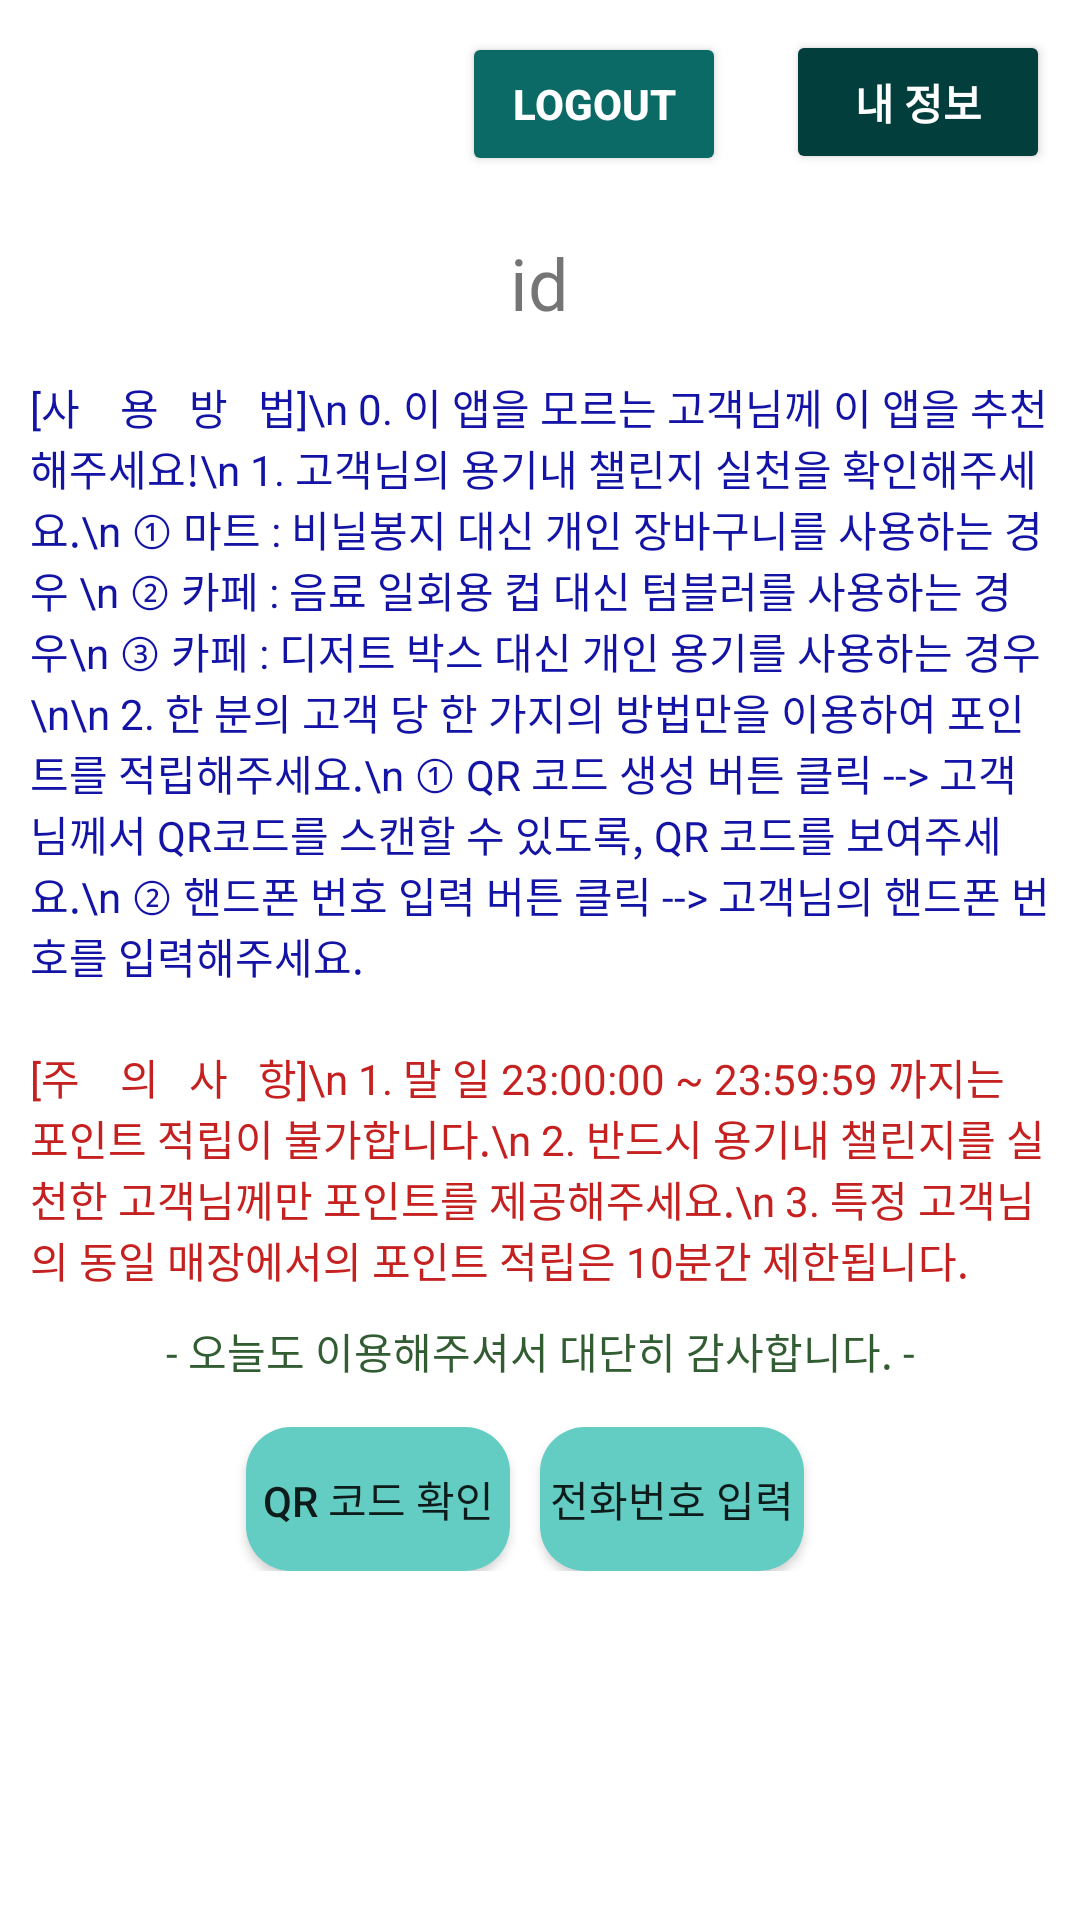

Write the Android layout XML for this screen, with the resource values it uses.
<!-- AndroidManifest.xml: application theme Theme.EcoBrandlyApp -->
<!-- res/layout/activity_home_enterprise.xml -->
<?xml version="1.0" encoding="utf-8"?>
<ScrollView xmlns:android="http://schemas.android.com/apk/res/android"
    xmlns:app="http://schemas.android.com/apk/res-auto"
    xmlns:tools="http://schemas.android.com/tools"
    android:id="@+id/ScrollView1"
    android:layout_width="match_parent"
    android:layout_height="match_parent"
    android:background="@drawable/eco_back">

    <LinearLayout
        android:layout_width="match_parent"
        android:layout_height="match_parent"
        android:orientation="vertical">

        <LinearLayout
            android:layout_width="match_parent"
            android:layout_height="wrap_content"
            android:gravity="right"
            android:orientation="horizontal">

            <Button
                android:id="@+id/btn_logout"
                style="@style/logout_button"
                android:layout_width="wrap_content"
                android:layout_height="wrap_content"
                android:layout_margin="10dp"
                android:text="Logout" />

            <Button
                android:id="@+id/btn_information2"
                style="@style/info_button"
                android:layout_width="wrap_content"
                android:layout_height="wrap_content"
                android:layout_margin="10dp"
                android:text="내 정보" />
        </LinearLayout>

        <LinearLayout
            android:layout_width="match_parent"
            android:layout_height="wrap_content"
            android:layout_marginTop="10dp"
            android:gravity="center"
            android:orientation="horizontal">

            <TextView
                android:id="@+id/id"
                android:layout_width="wrap_content"
                android:layout_height="wrap_content"
                android:text="id"
                android:textSize="24sp" />

        </LinearLayout>

        <LinearLayout
            android:layout_width="match_parent"
            android:layout_height="wrap_content"
            android:layout_marginLeft="10dp"
            android:layout_marginTop="15dp"
            android:layout_marginRight="10dp"
            android:layout_marginBottom="20dp"
            android:orientation="horizontal">

            <TextView
                android:id="@+id/textView6"
                android:layout_width="wrap_content"
                android:layout_height="wrap_content"
                android:layout_weight="1"
                android:text="[사    용   방   법]\n
0. 이 앱을 모르는 고객님께 이 앱을 추천해주세요!\n
1. 고객님의 용기내 챌린지 실천을 확인해주세요.\n
① 마트 : 비닐봉지 대신 개인 장바구니를 사용하는 경우 \n
② 카페 : 음료 일회용 컵 대신 텀블러를 사용하는 경우\n
③ 카페 : 디저트 박스 대신 개인 용기를 사용하는 경우\n\n
2. 한 분의 고객 당 한 가지의 방법만을 이용하여 포인트를 적립해주세요.\n
① QR 코드 생성 버튼 클릭 --> 고객님께서 QR코드를 스캔할 수 있도록, QR 코드를 보여주세요.\n
② 핸드폰 번호 입력 버튼 클릭 --> 고객님의 핸드폰 번호를 입력해주세요."
                android:textColor="#1313A5" />

        </LinearLayout>

        <LinearLayout
            android:layout_width="match_parent"
            android:layout_height="wrap_content"
            android:layout_marginLeft="10dp"
            android:layout_marginRight="10dp"
            android:layout_marginBottom="10dp"
            android:orientation="horizontal">

            <TextView
                android:id="@+id/textView9"
                android:layout_width="wrap_content"
                android:layout_height="wrap_content"
                android:layout_weight="1"
                android:text="[주    의   사   항]\n
1. 말 일 23:00:00 ~ 23:59:59 까지는 포인트 적립이 불가합니다.\n
2. 반드시 용기내 챌린지를 실천한 고객님께만 포인트를 제공해주세요.\n
3. 특정 고객님의 동일 매장에서의 포인트 적립은 10분간 제한됩니다."
                android:textColor="#C62121" />
        </LinearLayout>

        <LinearLayout
            android:layout_width="match_parent"
            android:layout_height="wrap_content"
            android:layout_marginBottom="15dp"
            android:gravity="center"
            android:orientation="horizontal">

            <TextView
                android:id="@+id/textView10"
                android:layout_width="wrap_content"
                android:layout_height="wrap_content"
                android:layout_weight="1"
                android:gravity="center"
                android:text="- 오늘도 이용해주셔서 대단히 감사합니다. -"
                android:textColor="#325C32" />
        </LinearLayout>

        <LinearLayout
            android:layout_width="match_parent"
            android:layout_height="wrap_content"
            android:layout_marginBottom="10dp"
            android:gravity="center"
            android:orientation="horizontal">

            <Button
                android:id="@+id/btn_qr"
                android:layout_width="wrap_content"
                android:layout_height="wrap_content"
                android:layout_marginRight="10dp"
                android:background="@drawable/eco_button"
                android:text="QR 코드 확인"
                app:backgroundTint="@null" />

            <Button
                android:id="@+id/phoneInput"
                android:layout_width="wrap_content"
                android:layout_height="wrap_content"
                android:layout_marginRight="10dp"
                android:background="@drawable/eco_button"
                android:text="전화번호 입력"
                app:backgroundTint="@null" />
        </LinearLayout>

        <LinearLayout
            android:layout_width="match_parent"
            android:layout_height="match_parent"
            android:orientation="horizontal"></LinearLayout>

    </LinearLayout>

</ScrollView>
<!-- resources referenced by this layout -->
<resources>
  <!-- drawable eco_back (drawable-v24) -->
  <?xml version="1.0" encoding="utf-8"?>
  <shape
      xmlns:android="http://schemas.android.com/apk/res/android">
      <gradient
          android:startColor="#FFFFFF"
          android:centerColor="#FFFFFF"
          android:endColor="#FFFFFF"
          android:angle="45"
          />
  </shape>
  <!-- drawable eco_button (drawable-v24) -->
  <?xml version="1.0" encoding="utf-8"?>
  <selector
      xmlns:android="http://schemas.android.com/apk/res/android">
      <item android:state_enabled="false">
          <shape>
              <solid android:color="#63CDC4"/>
              <corners android:radius="15dp"></corners>
          </shape>
      </item>
      <item android:state_enabled="true">
          <shape>
              <solid android:color="#63CDC4" />
              <corners android:radius="15dp"></corners>
          </shape>
      </item>
  </selector>
  <style name="info_button">
          <item name="android:backgroundTint">#023E3B</item>
          <item name="android:textStyle">bold</item>
          <item name="android:textColor">#fff</item>
      </style>
  <style name="logout_button">
          <item name="android:backgroundTint">#0B6A65</item>
          <item name="android:textStyle">bold</item>
          <item name="android:textColor">#fff</item>
      </style>
  <style name="Theme.EcoBrandlyApp" parent="Theme.MaterialComponents.DayNight.DarkActionBar">
          
          <item name="colorPrimary">#63CDC4</item>
          <item name="colorPrimaryVariant">@color/black</item>
          <item name="colorOnPrimary">@color/white</item>
          
          <item name="windowActionBar">false</item>
          <item name="windowNoTitle">true</item>
  
      </style>
  <!-- not gathered from this repository: default colours our renderer supplied (Android Studio template values) -->
  <color name="black">#FF000000</color>
  <color name="white">#FFFFFFFF</color>
</resources>
